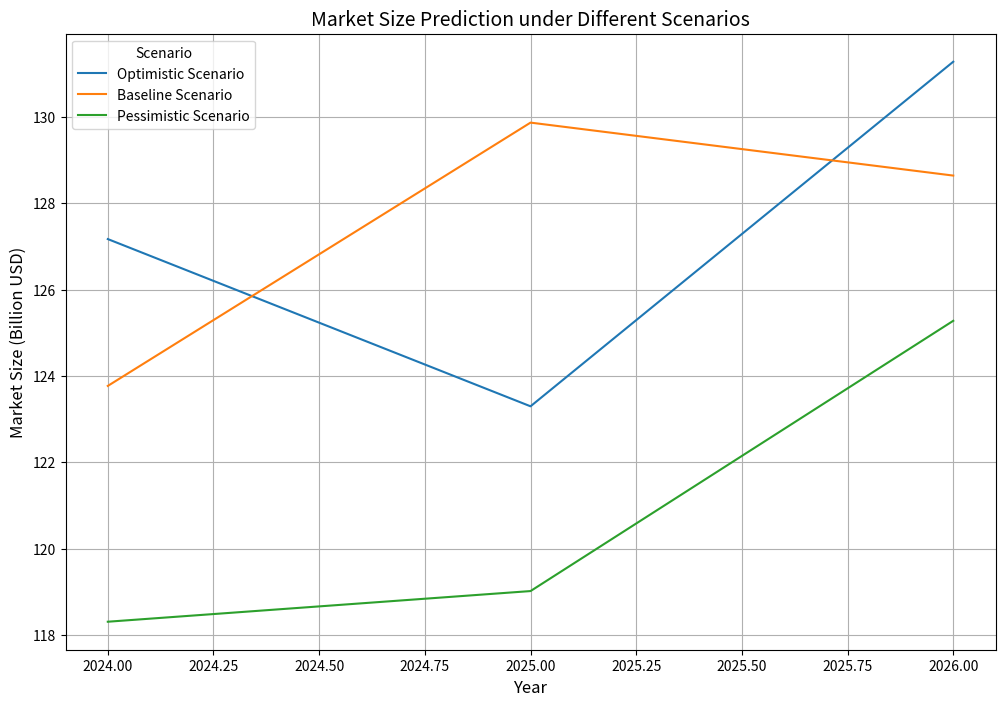

This chart was generated by the following Python code:
import numpy as np
import pandas as pd
import matplotlib.pyplot as plt

# === 数据输入 ===
years = np.array([2024, 2025, 2026])
pet_count = np.array([10400, 10650, 10900])  # 宠物数量预测
per_capita = np.array([123.0, 125.0, 127.0])  # 人均消费预测
base_market_size = pet_count * per_capita / 10000  # 初始市场规模（百亿美元）

# === 模拟参数 ===
tariff_changes = [0.1, 0.2, 0.3]  # 假设关税变化幅度
exchange_rate_changes = [-0.03, 0.0, 0.05]  # 汇率变化幅度
random_noise_std = 0.1  # 随机波动标准差

# 供需关系假设函数（非线性调整 + 随机扰动）
def demand_function(base_demand, tariff, beta, noise=0):
    return base_demand * np.exp(-beta * tariff) + noise

def supply_function(base_supply, tariff, exchange_rate, alpha, gamma, noise=0):
    return base_supply * (1 + alpha * tariff + gamma * exchange_rate) + noise

# 模拟情景
results = []

for scenario in ["Optimistic", "Baseline", "Pessimistic"]:
    beta = 0.15 if scenario == "Optimistic" else 0.3 if scenario == "Pessimistic" else 0.2
    alpha, gamma = (0.3, -0.2) if scenario == "Optimistic" else (0.4, -0.3) if scenario == "Pessimistic" else (0.35, -0.25)
    
    for year, base_size in zip(years, base_market_size):
        for tariff in tariff_changes:
            for exchange_rate in exchange_rate_changes:
                noise_demand = np.random.normal(0, random_noise_std * base_size)
                noise_supply = np.random.normal(0, random_noise_std * base_size)
                
                adjusted_demand = demand_function(base_size, tariff, beta, noise=noise_demand)
                adjusted_supply = supply_function(base_size, tariff, exchange_rate, alpha, gamma, noise=noise_supply)
                market_size = min(adjusted_demand, adjusted_supply)
                
                results.append({
                    'Year': year,
                    'Scenario': scenario,
                    'Tariff Change (%)': tariff * 100,
                    'Exchange Rate Change (%)': exchange_rate * 100,
                    'Market Size (Billion USD)': market_size
                })

# 转为 DataFrame
df_results = pd.DataFrame(results)

# === 绘图 ===
plt.figure(figsize=(12, 8))
for scenario in ["Optimistic", "Baseline", "Pessimistic"]:
    subset = df_results[df_results['Scenario'] == scenario]
    avg_market_size = subset.groupby('Year')['Market Size (Billion USD)'].mean()
    plt.plot(years, avg_market_size, label=f"{scenario} Scenario")

plt.title("Market Size Prediction under Different Scenarios", fontsize=14)
plt.xlabel("Year", fontsize=12)
plt.ylabel("Market Size (Billion USD)", fontsize=12)
plt.legend(title="Scenario", fontsize=10)
plt.grid()
plt.show()
